pico-8 play session: hold → + tap 🅾

[t = 1 s] hold → ~1s, tap 🅾 ~2×
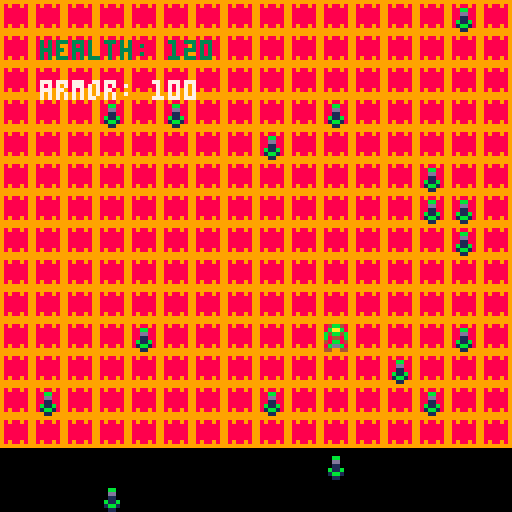
[t = 6 s] hold → ~6s, tap 🅾 ~10×
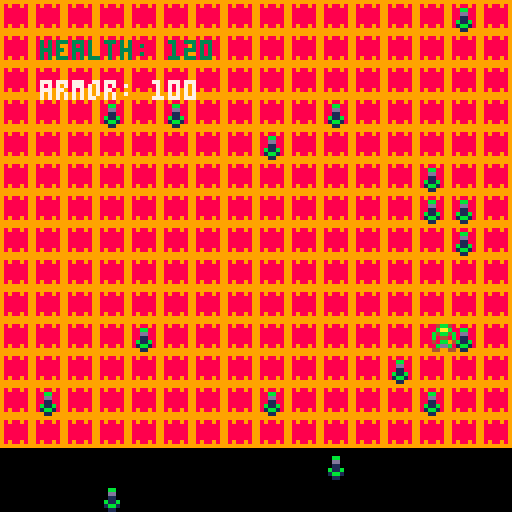
[t = 8 s] hold → ~8s, tap 🅾 ~14×
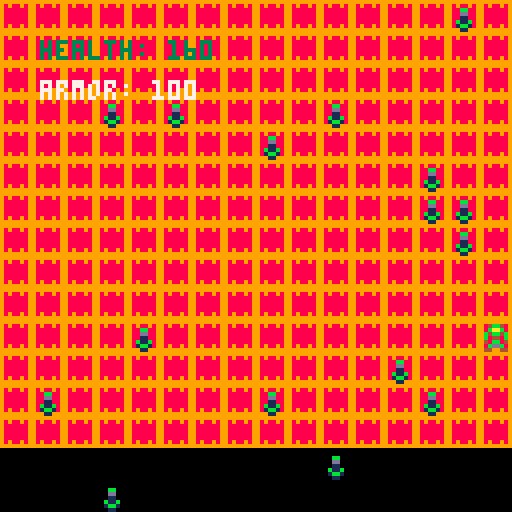

pico-8 cartridge
version 36
__lua__
--cs477 pgp project
--developed by: radical ascension
--"the battle of chaos in hell"


--basic character movement
function _init()
--clears screen 
cls(0)

warrior={
sp = 1,
x = 80,
y = 80,
}
health = 100
armor = 100

health_pickups = {}
for i = 1,20 do
   local health_loot = {
     sp = 2,
     x = flr(rnd(16))*8,
     y = flr(rnd(16))*8,
   }
   add(health_pickups, health_loot)
   end
end


function _update()
--controls

if game_over != true then
--control scheme
if btn(⬇️) then
warrior.y += 1
end

if btn(⬆️) then
warrior.y -= 1
end

if btn(⬅️) then
warrior.x -= 1
end

if btn(➡️) then
warrior.x += 1
 end
end

warrior.x = mid(0,120,warrior.x)
warrior.y = mid(0,120,warrior.y)


for health_loot in all (health_pickups) do
  if health_loot.x == warrior.x and health_loot.y == warrior.y then
    health += 10
    del(health_pickups, health_loot)
    sfx(0)
    health+= 10
  end
 end
 
 if health == 0 and armor == 0 then
   game_over = true
 end
end 

function _draw()
  cls()
  map(0,0,0,0,16,16)
  spr(warrior.sp, warrior.x, warrior.y)
  for health_loot in all (health_pickups) do  
     spr(health_loot.sp, health_loot.x, health_loot.y)
  end
  
  print('health: '..health,10,10,3)
  print('armor: '..armor,10,20,7)
  
  if game_over == true then
  print('you died...press x to continue')
  end
end
__gfx__
00000000000000000000000099999999888888880000000000000000000000000000000000000000000000000000000000000000000000000000000000000000
00000000004bb4000000000098988989888888880000000000000000000000000000000000000000000000000000000000000000000000000000000000000000
0070070000baab00000bb00098888889888888880000000000000000000000000000000000000000000000000000000000000000000000000000000000000000
000770000b4bb4b0000dd00098888889888888880000000000000000000000000000000000000000000000000000000000000000000000000000000000000000
000770000b8448b00001100098888889888888880000000000000000000000000000000000000000000000000000000000000000000000000000000000000000
00700700040bb04000b11b0098888889888888880000000000000000000000000000000000000000000000000000000000000000000000000000000000000000
0000000000bddb00001bb10098988989888888880000000000000000000000000000000000000000000000000000000000000000000000000000000000000000
00000000044004400001100099999999888888880000000000000000000000000000000000000000000000000000000000000000000000000000000000000000
__map__
0303030303030303030303030303030300000000000000000000000000000000000000000000000000000000000000000000000000000000000000000000000000000000000000000000000000000000000000000000000000000000000000000000000000000000000000000000000000000000000000000000000000000000
0303030303030303030303030303030300000000000000000000000000000000000000000000000000000000000000000000000000000000000000000000000000000000000000000000000000000000000000000000000000000000000000000000000000000000000000000000000000000000000000000000000000000000
0303030303030303030303030303030300000000000000000000000000000000000000000000000000000000000000000000000000000000000000000000000000000000000000000000000000000000000000000000000000000000000000000000000000000000000000000000000000000000000000000000000000000000
0303030303030303030303030303030300000000000000000000000000000000000000000000000000000000000000000000000000000000000000000000000000000000000000000000000000000000000000000000000000000000000000000000000000000000000000000000000000000000000000000000000000000000
0303030303030303030303030303030300000000000000000000000000000000000000000000000000000000000000000000000000000000000000000000000000000000000000000000000000000000000000000000000000000000000000000000000000000000000000000000000000000000000000000000000000000000
0303030303030303030303030303030300000000000000000000000000000000000000000000000000000000000000000000000000000000000000000000000000000000000000000000000000000000000000000000000000000000000000000000000000000000000000000000000000000000000000000000000000000000
0303030303030303030303030303030300000000000000000000000000000000000000000000000000000000000000000000000000000000000000000000000000000000000000000000000000000000000000000000000000000000000000000000000000000000000000000000000000000000000000000000000000000000
0303030303030303030303030303030300000000000000000000000000000000000000000000000000000000000000000000000000000000000000000000000000000000000000000000000000000000000000000000000000000000000000000000000000000000000000000000000000000000000000000000000000000000
0303030303030303030303030303030300000000000000000000000000000000000000000000000000000000000000000000000000000000000000000000000000000000000000000000000000000000000000000000000000000000000000000000000000000000000000000000000000000000000000000000000000000000
0303030303030303030303030303030300000000000000000000000000000000000000000000000000000000000000000000000000000000000000000000000000000000000000000000000000000000000000000000000000000000000000000000000000000000000000000000000000000000000000000000000000000000
0303030303030303030303030303030300000000000000000000000000000000000000000000000000000000000000000000000000000000000000000000000000000000000000000000000000000000000000000000000000000000000000000000000000000000000000000000000000000000000000000000000000000000
0303030303030303030303030303030300000000000000000000000000000000000000000000000000000000000000000000000000000000000000000000000000000000000000000000000000000000000000000000000000000000000000000000000000000000000000000000000000000000000000000000000000000000
0303030303030303030303030303030300000000000000000000000000000000000000000000000000000000000000000000000000000000000000000000000000000000000000000000000000000000000000000000000000000000000000000000000000000000000000000000000000000000000000000000000000000000
0303030303030303030303030303030300000000000000000000000000000000000000000000000000000000000000000000000000000000000000000000000000000000000000000000000000000000000000000000000000000000000000000000000000000000000000000000000000000000000000000000000000000000
